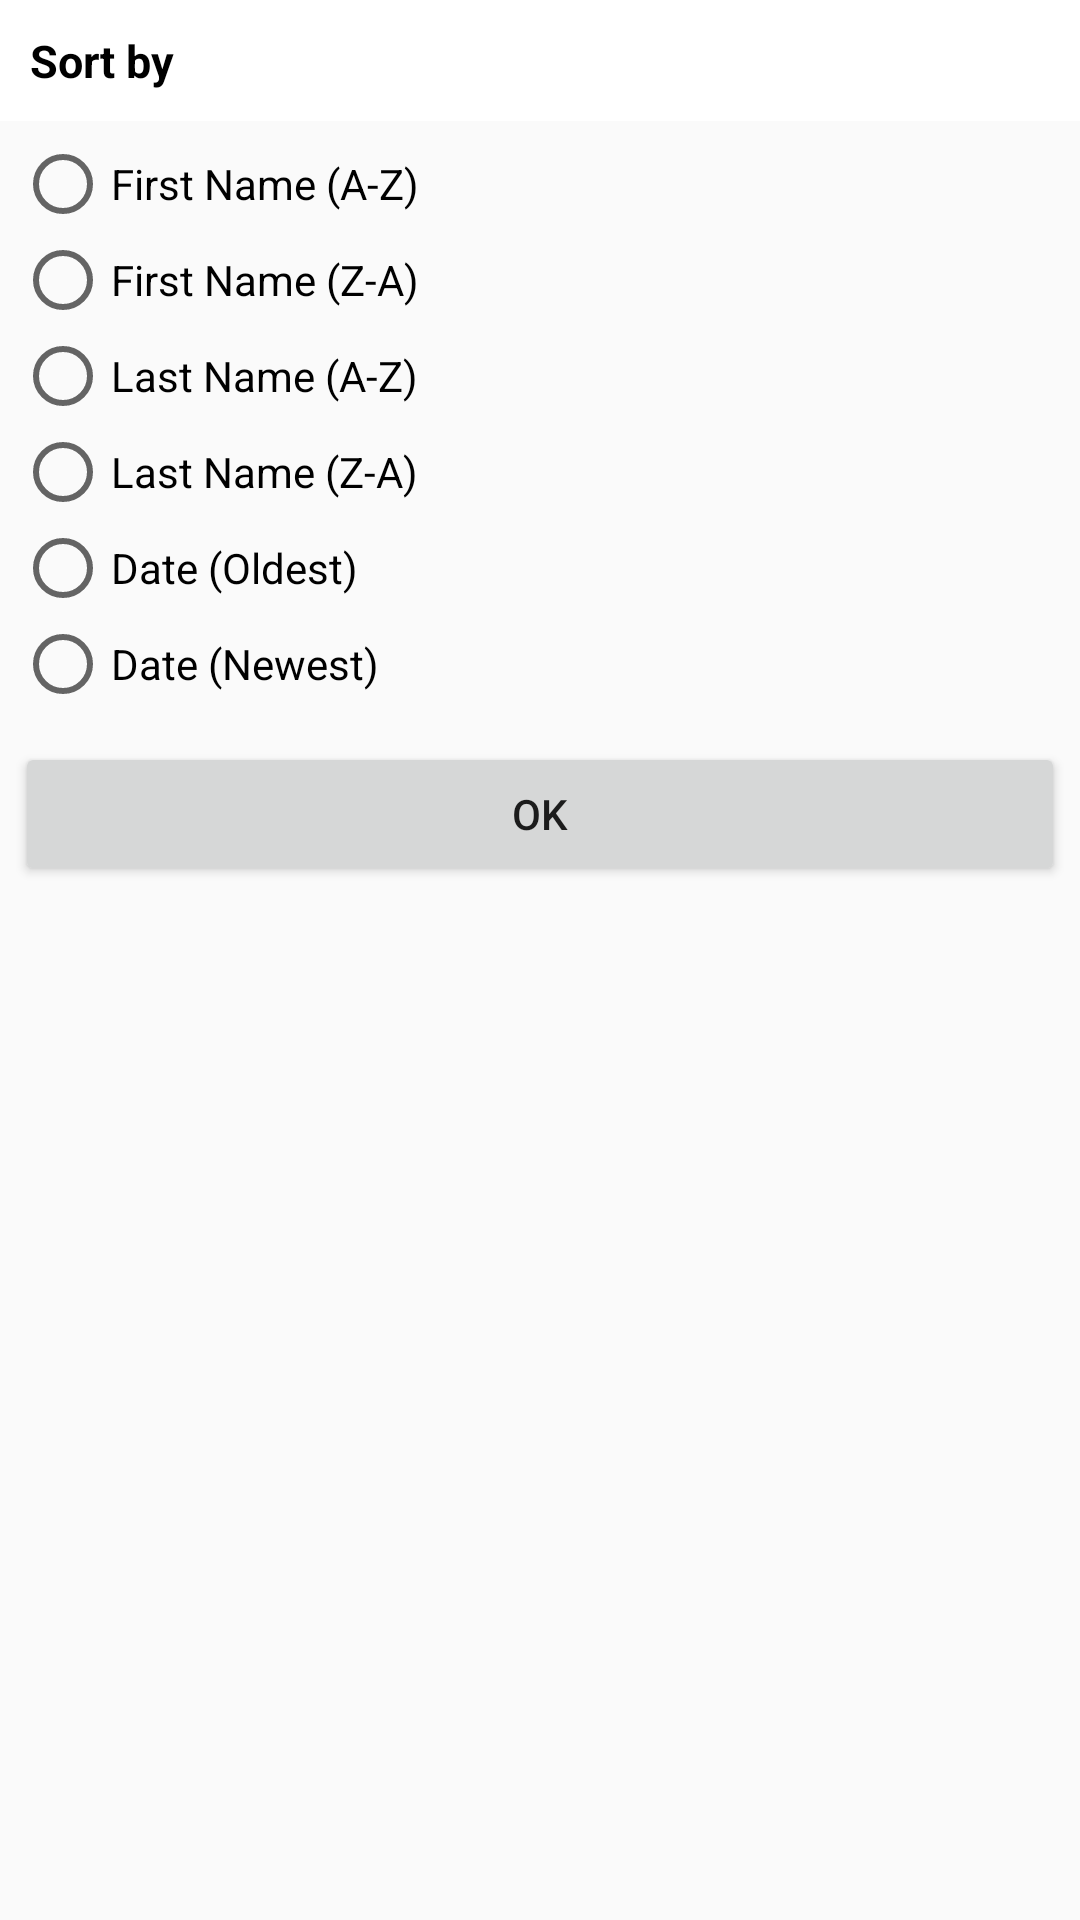

This screen was rendered from an Android layout file. Write that file and the resources it references.
<!-- AndroidManifest.xml: application theme AppTheme -->
<!-- res/layout/sort_dialog.xml -->
<?xml version="1.0" encoding="utf-8"?>
<ScrollView xmlns:android="http://schemas.android.com/apk/res/android"
    android:layout_width="match_parent"
    android:layout_height="match_parent">
    <LinearLayout
        android:orientation="vertical"
        android:layout_width="match_parent"
        android:layout_height="match_parent">
        <TextView
            android:layout_width="match_parent"
            android:layout_height="wrap_content"
            android:text="Sort by"
            android:textSize="15sp"
            android:textStyle="bold"
            android:textColor="#000000"
            android:background="#ffffff"
            android:padding="10dp"/>
        <LinearLayout
            android:layout_width="match_parent"
            android:layout_height="match_parent"
            android:orientation="vertical"
            android:padding="5dp">
            <RadioGroup
                android:layout_width="wrap_content"
                android:layout_height="wrap_content"
                android:id="@+id/sortRGrp">
                <RadioButton
                    android:layout_width="wrap_content"
                    android:layout_height="wrap_content"
                    android:text="First Name (A-Z)"
                    android:id="@+id/fNameRBtnAsc" />

                <RadioButton
                    android:layout_width="wrap_content"
                    android:layout_height="wrap_content"
                    android:text="First Name (Z-A)"
                    android:id="@+id/fNameRBtnDesc" />

                <RadioButton
                    android:layout_width="wrap_content"
                    android:layout_height="wrap_content"
                    android:text="Last Name (A-Z)"
                    android:id="@+id/lNameRBtnAsc" />

                <RadioButton
                    android:layout_width="wrap_content"
                    android:layout_height="wrap_content"
                    android:text="Last Name (Z-A)"
                    android:id="@+id/lNameRBtnDesc" />

                <RadioButton
                    android:layout_width="wrap_content"
                    android:layout_height="wrap_content"
                    android:text="Date (Oldest)"
                    android:id="@+id/dateRBtnAsc" />

                <RadioButton
                    android:layout_width="wrap_content"
                    android:layout_height="wrap_content"
                    android:text="Date (Newest)"
                    android:id="@+id/dateRBtnDesc" />
            </RadioGroup>
            <Button
                android:layout_marginTop="10dp"
                android:id="@+id/sortOKBtn"
                android:layout_width="match_parent"
                android:layout_height="wrap_content"
                android:text="ok"
                android:textAllCaps="true"/>
        </LinearLayout>
    </LinearLayout>
</ScrollView>
<!-- resources referenced by this layout -->
<resources>
  <style name="AppTheme" parent="Theme.AppCompat.Light.DarkActionBar">
          
          <item name="colorPrimary">@color/colorPrimary</item>
          <item name="colorPrimaryDark">@color/colorPrimaryDark</item>
          <item name="colorAccent">@color/colorAccent</item>
      </style>
  <!-- not gathered from this repository: default colours our renderer supplied (Android Studio template values) -->
  <color name="colorPrimary">#FF6200EE</color>
  <color name="colorPrimaryDark">#FF3700B3</color>
  <color name="colorAccent">#FF03DAC5</color>
</resources>
